Run: headless pygame with SDL's dummy video driver; simulated clock (each Clock.tick advances the game by its frame time, no real sleeping); random seed 0; keys injected as events and as key.get_pressed() state; mouse plan: one left click at the window centre at the start of phase 2, then a move to the lower-right quarter at the start of phase 3.
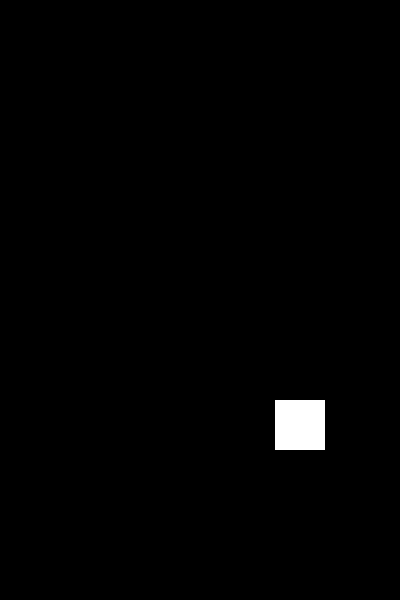
Frame 1 of 4 · flips 1–60 · no input
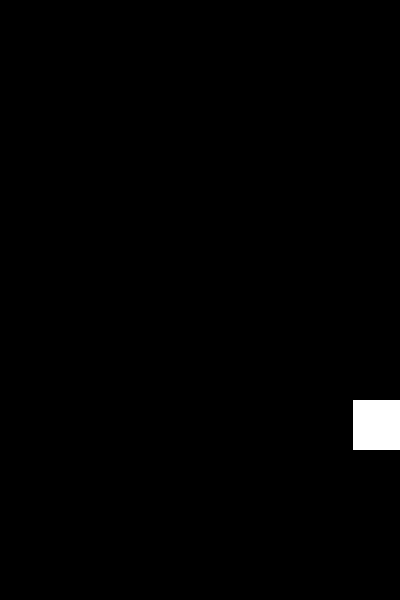
Frame 2 of 4 · flips 61–180 · clicked the window centre · tapped SPACE, RETURN · held RIGHT (→), D
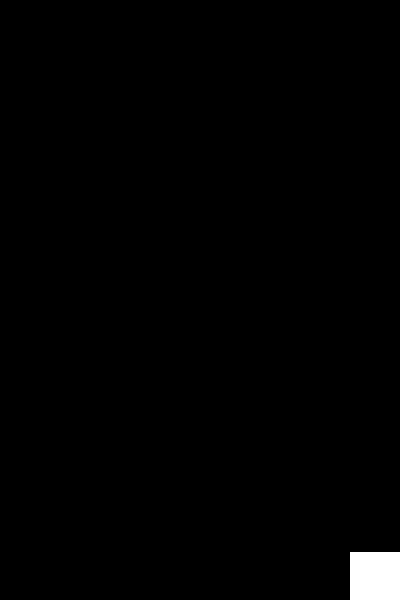
Frame 3 of 4 · flips 181–300 · moved the mouse to the lower-right quarter · held DOWN (↓), S
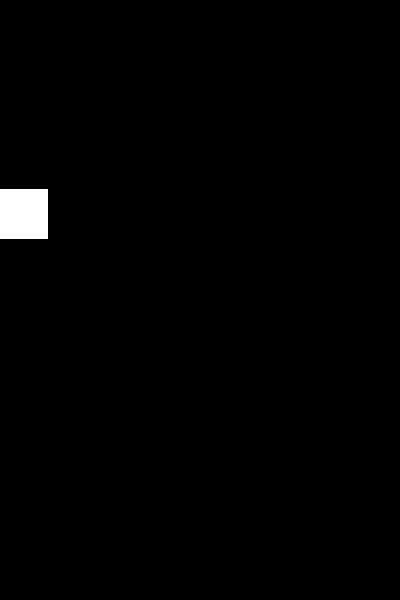
Frame 4 of 4 · flips 301–420 · held LEFT (←), A, UP (↑), W

The pygame program that drew these frames:

import pygame
import random


# Класс корабля
class SpaceShip:
    def __init__(self, size, speed, bullet_speed, hp):
        self.size = size
        self.speed = speed
        self.hp = hp
        self.max_hp = hp
        self.bullet_speed = bullet_speed
        self.bullet_list = []
        self.x = 275
        self.y = 400

    """Метод отрисовки корабля"""
    def render(self):
        pygame.draw.rect(screen, pygame.Color('white'), (self.x, self.y, self.size, self.size))
        for bullet in self.bullet_list:
            pygame.draw.circle(screen, pygame.Color('red'), bullet, 5)
            bullet[1] -= self.bullet_speed
            if bullet[-1] <= 0:
                self.bullet_list.remove(bullet)

    """Метод для изменения координат корабля"""
    def move(self, movement_x, movement_y):
        self.x = self.x + self.speed * movement_x
        self.y = self.y + self.speed * movement_y

    """Метод, возвращяющий координаты корабля"""
    def get_cords(self):
        return self.x, self.y

    """Метод, возвращающий размер корабля"""
    def get_size(self):
        return self.size

    """Метод, устанавливающий координаты"""
    def set_cords(self, x, y):
        self.x = x
        self.y = y

    """Метод, позволяющий стрелять"""
    def shoot(self):
        self.bullet_x = self.x + self.size // 2
        self.bullet_y = self.y + self.size // 2
        self.bullet_list.append([self.bullet_x, self.bullet_y])

    """Метод, изменяющий hp"""
    def change_heal_points(self, action, value):
        if action == '+':
            if self.hp == self.max_hp:
                pass
            else:
                self.hp += value
                if self.hp > self.max_hp:
                    self.hp = self.max_hp
        elif action == '-':
            self.hp -= value

    def get_hp(self):
        print(self.hp)


# Класс припятствий
class Meteorite:
    def __init__(self, x, y, rad, speed, hp):
        self.x = x
        self.y = y
        self.rad = rad
        self.speed = speed
        self.hp = hp
        self.damage = 10

    """Метод, для уменьшеня количества hp при попадании"""
    def minus_hp(self, value):
        self.hp -= value

    """Метод для получения информации о метеорите"""
    def get_information(self):
        return self.x, self.y, self.rad, self.speed, self.hp

    """Изменение положения метеорита"""
    def move(self):
        self.y += self.speed

    """Метод, наносящий урон"""
    def get_damage(self):
        return self.damage


if __name__ == '__main__':
    running = True
    pygame.init()
    pygame.display.set_caption('Сквозь миры со скоростью света')
    size = width, height = 400, 600
    screen = pygame.display.set_mode(size)
    # Создание экземпляра класса SpaceShip
    space_ship = SpaceShip(50, 3, 5, 100)
    movement_x = 0
    movement_y = 0
    fps = 60
    clock = pygame.time.Clock()
    # Список с метеоритами
    meteorite_list = []
    # Создание события при которм появляются метеориты
    METEORITEGENERATION = pygame.USEREVENT + 1
    pygame.time.set_timer(METEORITEGENERATION, 3000)
    while running:
        for event in pygame.event.get():
            if event.type == pygame.QUIT:
                running = False
            # Обработка нажатий на клавиатуру
            if event.type == pygame.KEYDOWN:
                if event.key == pygame.K_w:
                    movement_y = -1
                elif event.key == pygame.K_s:
                    movement_y = 1
                if event.key == pygame.K_d:
                    movement_x = 1
                elif event.key == pygame.K_a:
                    movement_x = -1
            if event.type == pygame.KEYUP:
                if event.key == pygame.K_w:
                    movement_y = 0
                elif event.key == pygame.K_s:
                    movement_y = 0
                if event.key == pygame.K_d:
                    movement_x = 0
                elif event.key == pygame.K_a:
                    movement_x = 0
            # Вызов функции, производящей выстрел
            if event.type == pygame.MOUSEBUTTONDOWN and event.button == 1:
                space_ship.shoot()
            # Создание метеорита с случайными положением, радиусом, скоростью и кол-вом hp
            if event.type == METEORITEGENERATION:
                new_meteorite = Meteorite(random.randint(40, 360), 0, random.randint(30, 50), random.randint(5, 20),
                                          random.randint(40, 70))
                meteorite_list.append(new_meteorite)
        # Условия, непозволяющие кораблю выйти за пределы поля
        if space_ship.get_cords()[0] <= 0:
            space_ship.set_cords(1, space_ship.get_cords()[1])
        if space_ship.get_cords()[1] <= 0:
            space_ship.set_cords(space_ship.get_cords()[0], 1)
        if space_ship.get_cords()[0] >= 400 - space_ship.get_size():
            space_ship.set_cords(400 - space_ship.get_size(), space_ship.get_cords()[1])
        if space_ship.get_cords()[1] >= 600 - space_ship.get_size():
            space_ship.set_cords(space_ship.get_cords()[0], 599 - space_ship.get_size())
        space_ship.move(movement_x, movement_y)
        screen.fill((0, 0, 0))
        # Отрисовка метеоритов и корабля
        for meteorite in meteorite_list:
            meteorite_x, meteorite_y, meteorite_rad, meteorite_speed, meteorite_hp = meteorite.get_information()
            pygame.draw.circle(screen, pygame.Color('grey'), (meteorite_x, meteorite_y), meteorite_rad)
            meteorite.move()
            if space_ship.get_cords()[1] == meteorite_y:
                space_ship.change_heal_points('-', meteorite.get_damage())
                print(space_ship.get_hp())
        space_ship.render()
        pygame.display.flip()
        clock.tick(fps)
